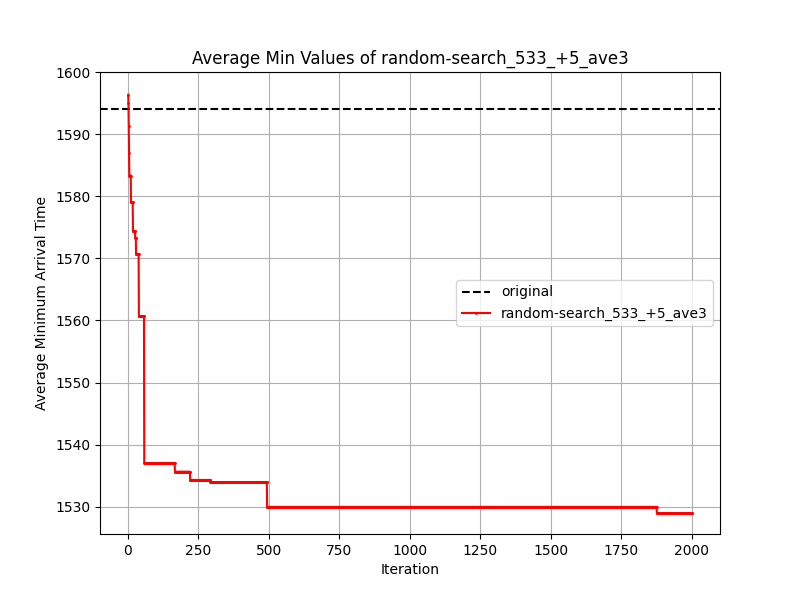

Values plotted in this chart, from the file beside it:
Iteration, random-search_533_+5_ave3
1, 1596
2, 1595
3, 1591
4, 1587
5, 1583
6, 1583
7, 1583
8, 1583
9, 1583
10, 1583
11, 1579
12, 1579
13, 1579
14, 1579
15, 1579
16, 1579
17, 1579
18, 1574
19, 1574
20, 1574
21, 1574
22, 1574
23, 1574
24, 1574
25, 1574
26, 1573
27, 1573
28, 1573
29, 1571
30, 1571
31, 1571
32, 1571
33, 1571
34, 1571
35, 1571
36, 1571
37, 1571
38, 1571
39, 1561
40, 1561
41, 1561
42, 1561
43, 1561
44, 1561
45, 1561
46, 1561
47, 1561
48, 1561
49, 1561
50, 1561
51, 1561
52, 1561
53, 1561
54, 1561
55, 1561
56, 1561
57, 1561
58, 1537
59, 1537
60, 1537
... 1,941 more rows
